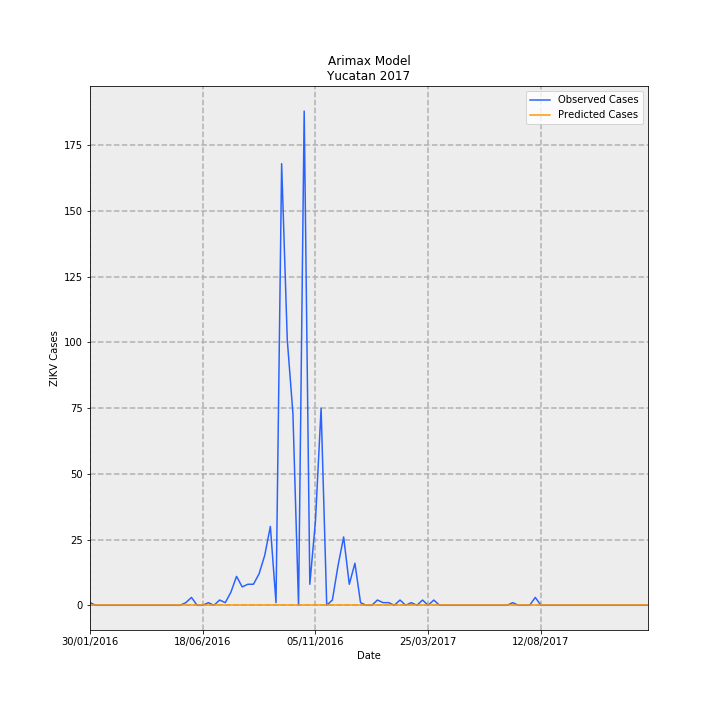

The data file committed next to this chart (first rows):
Date, predictions_incidence, observed_incidence, Predicted Cases, Observed Cases, error
30/01/2016, -2.388367281724868e-14, 0.04768, -5.00882415405135e-13, 1, 1
06/02/2016, -2.388367281724868e-14, 0.0, -5.00882415405135e-13, 0.0, 5.00882415405135e-13
13/02/2016, -2.3885684235170272e-14, 0.0, -5.009245983589321e-13, 0.0, 5.009245983589321e-13
20/02/2016, -2.3885684235170272e-14, 0.0, -5.009245983589321e-13, 0.0, 5.009245983589321e-13
27/02/2016, -2.3885684235170272e-14, 0.0, -5.009245983589321e-13, 0.0, 5.009245983589321e-13
05/03/2016, -2.3885684235170272e-14, 0.0, -5.009245983589321e-13, 0.0, 5.009245983589321e-13
12/03/2016, -2.3885684235170272e-14, 0.0, -5.009245983589321e-13, 0.0, 5.009245983589321e-13
19/03/2016, -2.3885684235170272e-14, 0.0, -5.009245983589321e-13, 0.0, 5.009245983589321e-13
26/03/2016, -2.3885684235170272e-14, 0.0, -5.009245983589321e-13, 0.0, 5.009245983589321e-13
02/04/2016, -2.3885684235170272e-14, 0.0, -5.009245983589321e-13, 0.0, 5.009245983589321e-13
09/04/2016, -2.3885684235170272e-14, 0.0, -5.009245983589321e-13, 0.0, 5.009245983589321e-13
16/04/2016, -2.3885684235170272e-14, 0.0, -5.009245983589321e-13, 0.0, 5.009245983589321e-13
23/04/2016, -2.3885684235170272e-14, 0.0, -5.009245983589321e-13, 0.0, 5.009245983589321e-13
30/04/2016, -2.3885684235170272e-14, 0.0, -5.009245983589321e-13, 0.0, 5.009245983589321e-13
07/05/2016, -2.3885684235170272e-14, 0.0, -5.009245983589321e-13, 0.0, 5.009245983589321e-13
14/05/2016, -2.3885684235170272e-14, 0.0, -5.009245983589321e-13, 0.0, 5.009245983589321e-13
21/05/2016, -2.3885684235170272e-14, 0.0, -5.009245983589321e-13, 0.0, 5.009245983589321e-13
28/05/2016, -2.388367281724868e-14, 0.04768, -5.00882415405135e-13, 1, 1
04/06/2016, -2.388367281724868e-14, 0.143, -5.00882415405135e-13, 3.0, 3
11/06/2016, -2.3897550605056495e-14, 0.0, -5.011734569015935e-13, 0.0, 5.011734569015935e-13
18/06/2016, -2.3885684235170272e-14, 0.0, -5.009245983589321e-13, 0.0, 5.009245983589321e-13
25/06/2016, -2.388367281724868e-14, 0.04768, -5.00882415405135e-13, 1, 1
02/07/2016, -2.388367281724868e-14, 0.0, -5.00882415405135e-13, 0.0, 5.00882415405135e-13
09/07/2016, -2.388367281724868e-14, 0.09537, -5.00882415405135e-13, 2, 2
16/07/2016, -2.388367281724868e-14, 0.04768, -5.00882415405135e-13, 1, 1
23/07/2016, -2.3897550605056495e-14, 0.2384, -5.011734569015935e-13, 5.0, 5
30/07/2016, -2.3869795029440866e-14, 0.5245, -5.005913739086765e-13, 11, 11
06/08/2016, -2.3897550605056495e-14, 0.3338, -5.011734569015935e-13, 7.0, 7
13/08/2016, -2.388367281724868e-14, 0.3815, -5.00882415405135e-13, 8, 8
20/08/2016, -2.3885684235170272e-14, 0.3815, -5.009245983589321e-13, 8, 8
27/08/2016, -2.3897550605056495e-14, 0.5722, -5.011734569015935e-13, 12.0, 12
03/09/2016, -2.3869795029440866e-14, 0.906, -5.005913739086765e-13, 19.0, 19
10/09/2016, -2.3869795029440866e-14, 1.43, -5.005913739086765e-13, 30, 30
17/09/2016, -2.398081733190338e-14, 0.04768, -5.029197058803448e-13, 1, 1
24/09/2016, -2.398081733190338e-14, 8.011, -5.029197058803448e-13, 168, 168
01/10/2016, -2.398081733190338e-14, 4.816, -5.029197058803448e-13, 101.0, 101
08/10/2016, -2.398081733190338e-14, 3.481, -5.029197058803448e-13, 73.0, 73
15/10/2016, -2.398081733190338e-14, 0.0, -5.029197058803448e-13, 0.0, 5.029197058803448e-13
22/10/2016, -2.3092638912203256e-14, 8.964, -4.842930501069986e-13, 188.0, 188
29/10/2016, -2.3092638912203256e-14, 0.3815, -4.842930501069986e-13, 8, 8
05/11/2016, -2.398081733190338e-14, 1.526, -5.029197058803448e-13, 32, 32
12/11/2016, -2.398081733190338e-14, 3.576, -5.029197058803448e-13, 75.0, 75
19/11/2016, -2.398081733190338e-14, 0.0, -5.029197058803448e-13, 0.0, 5.029197058803448e-13
26/11/2016, -2.388367281724868e-14, 0.09537, -5.00882415405135e-13, 2, 2
03/12/2016, -2.3869795029440866e-14, 0.7152, -5.005913739086765e-13, 15, 15
10/12/2016, -2.3869795029440866e-14, 1.24, -5.005913739086765e-13, 26, 26
17/12/2016, -2.3869795029440866e-14, 0.3815, -5.005913739086765e-13, 8, 8
24/12/2016, -2.3869795029440866e-14, 0.7629, -5.005913739086765e-13, 16, 16
31/12/2016, -2.3869795029440866e-14, 0.04768, -5.005913739086765e-13, 1, 1
07/01/2017, -2.388367281724868e-14, 0.0, -5.00882415405135e-13, 0.0, 5.00882415405135e-13
14/01/2017, -2.3885684235170272e-14, 0.0, -5.009245983589321e-13, 0.0, 5.009245983589321e-13
21/01/2017, -2.388367281724868e-14, 0.09537, -5.00882415405135e-13, 2, 2
28/01/2017, -2.388367281724868e-14, 0.04768, -5.00882415405135e-13, 1, 1
04/02/2017, -2.3885684235170272e-14, 0.04768, -5.009245983589321e-13, 1, 1
11/02/2017, -2.388367281724868e-14, 0.0, -5.00882415405135e-13, 0.0, 5.00882415405135e-13
18/02/2017, -2.388367281724868e-14, 0.09537, -5.00882415405135e-13, 2, 2
25/02/2017, -2.388367281724868e-14, 0.0, -5.00882415405135e-13, 0.0, 5.00882415405135e-13
04/03/2017, -2.388367281724868e-14, 0.04768, -5.00882415405135e-13, 1, 1
11/03/2017, -2.388367281724868e-14, 0.0, -5.00882415405135e-13, 0.0, 5.00882415405135e-13
18/03/2017, -2.388367281724868e-14, 0.09537, -5.00882415405135e-13, 2, 2
... 40 more rows
